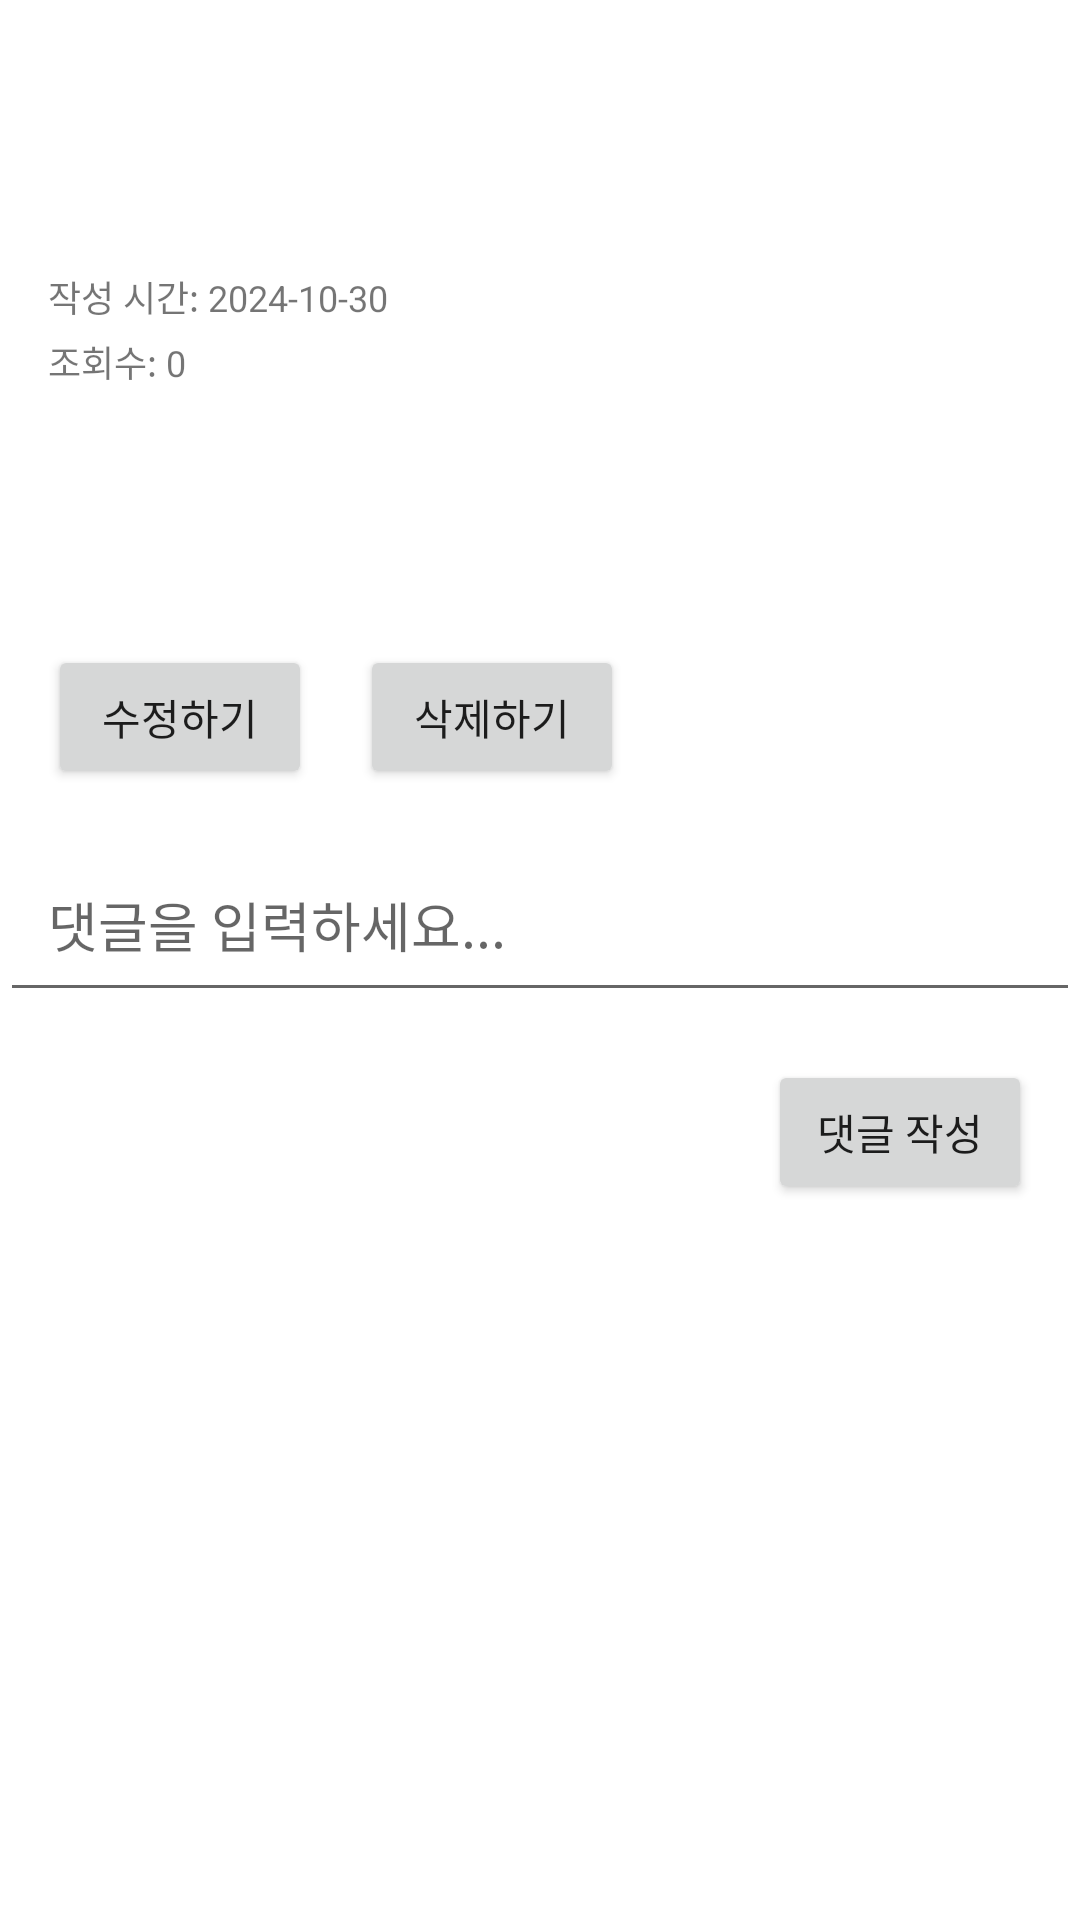

This screen was rendered from an Android layout file. Write that file and the resources it references.
<!-- AndroidManifest.xml: application theme Theme.MyApplication -->
<!-- res/layout/fragment_post_detail2.xml -->
<RelativeLayout xmlns:android="http://schemas.android.com/apk/res/android"
    android:layout_width="match_parent"
    android:layout_height="match_parent">

    
    <TextView
        android:id="@+id/text_view_title"
        android:layout_width="match_parent"
        android:layout_height="wrap_content"
        android:textSize="20sp"
        android:textStyle="bold"
        android:padding="16dp" />

    
    <TextView
        android:id="@+id/text_view_author"
        android:layout_width="wrap_content"
        android:layout_height="wrap_content"
        android:layout_below="@id/text_view_title"
        android:layout_marginTop="8dp"
        android:paddingStart="16dp"
        android:textSize="14sp" />


    
    <TextView
        android:id="@+id/text_view_time"
        android:layout_width="wrap_content"
        android:layout_height="wrap_content"
        android:layout_below="@id/text_view_author"
        android:layout_marginTop="4dp"
        android:paddingStart="16dp"
        android:textSize="12sp"
        android:text="작성 시간: 2024-10-30" />

    
    <TextView
        android:id="@+id/text_view_view_count"
        android:layout_width="wrap_content"
        android:layout_height="wrap_content"
        android:layout_below="@id/text_view_time"
        android:layout_marginTop="4dp"
        android:paddingStart="16dp"
        android:textSize="12sp"
        android:text="조회수: 0" />

    
    <TextView
        android:id="@+id/text_view_content"
        android:layout_width="match_parent"
        android:layout_height="wrap_content"
        android:layout_below="@id/text_view_view_count"
        android:layout_marginTop="16dp"
        android:textSize="16sp"
        android:padding="16dp" />

    
    <Button
        android:id="@+id/button_edit"
        android:layout_width="wrap_content"
        android:layout_height="wrap_content"
        android:text="수정하기"
        android:layout_below="@id/text_view_content"
        android:layout_marginTop="16dp"
        android:layout_marginStart="16dp"/>

    
    <Button
        android:id="@+id/button_delete"
        android:layout_width="wrap_content"
        android:layout_height="wrap_content"
        android:text="삭제하기"
        android:layout_below="@id/text_view_content"
        android:layout_marginTop="16dp"
        android:layout_toEndOf="@id/button_edit"
        android:layout_marginStart="16dp"/>

    
    <EditText
        android:id="@+id/edit_text_comment"
        android:layout_width="match_parent"
        android:layout_height="wrap_content"
        android:layout_below="@id/button_edit"
        android:layout_marginTop="16dp"
        android:hint="댓글을 입력하세요..."
        android:padding="16dp" />

    
    <Button
        android:id="@+id/button_submit_comment"
        android:layout_width="wrap_content"
        android:layout_height="wrap_content"
        android:text="댓글 작성"
        android:layout_below="@id/edit_text_comment"
        android:layout_marginTop="16dp"
        android:layout_alignParentEnd="true"
        android:layout_marginEnd="16dp"
        android:padding="8dp" />

    
    <androidx.recyclerview.widget.RecyclerView
        android:id="@+id/recycler_view_comments"
        android:layout_width="match_parent"
        android:layout_height="wrap_content"
        android:layout_below="@id/button_submit_comment"
        android:layout_marginTop="16dp"
        android:padding="16dp" />

</RelativeLayout>
<!-- resources referenced by this layout -->
<resources>
  <style name="Theme.MyApplication" parent="Theme.MaterialComponents.DayNight.DarkActionBar">
          
          <item name="colorPrimary">@color/purple_500</item>
          <item name="colorPrimaryVariant">@color/purple_700</item>
          <item name="colorOnPrimary">@color/white</item>
          
          <item name="colorSecondary">@color/teal_200</item>
          <item name="colorSecondaryVariant">@color/teal_700</item>
          <item name="colorOnSecondary">@color/black</item>
          
          <item name="android:statusBarColor">?attr/colorPrimaryVariant</item>
          
      </style>
  <color name="purple_500">#5072A7</color>
  <color name="purple_700">#0F4C81</color>
  <color name="white">#FFFFFFFF</color>
  <color name="teal_200">#FFE0F7F3</color>
  <color name="teal_700">#FF52C9B1</color>
  <color name="black">#FF000000</color>
</resources>
